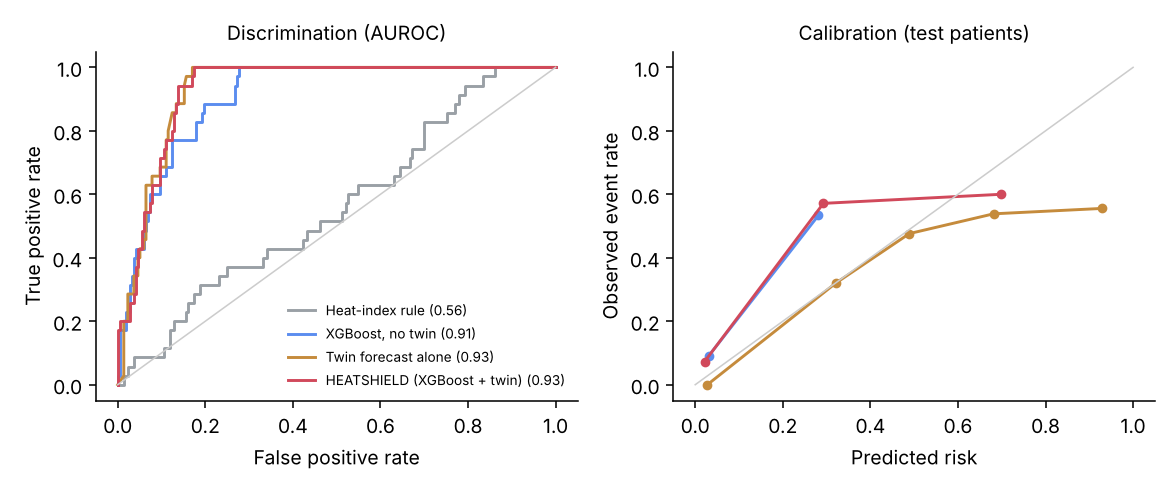

Source data for this figure (header and first rows):
model, group, n, events, auroc, auprc, brier, sensitivity, precision
Heat-index rule, all, 252, 35, 0.5625, 0.1744, 0.6543, 1.0, 0.157
Heat-index rule, beta-blocked, 154, 13, 0.635, 0.1425, 0.725, 1.0, 0.0922
Heat-index rule, not beta-blocked, 98, 22, 0.5514, 0.2767, 0.5433, 1.0, 0.2683
Heat-index rule, no AC, 133, 14, 0.5966, 0.1414, 0.6251, 1.0, 0.125
XGBoost, no twin, all, 252, 35, 0.9085, 0.5741, 0.09589, 0.1714, 0.75
XGBoost, no twin, beta-blocked, 154, 13, 0.9629, 0.6577, 0.06124, 0.0, 0.0
XGBoost, no twin, not beta-blocked, 98, 22, 0.7889, 0.5588, 0.1503, 0.2727, 0.75
XGBoost, no twin, no AC, 133, 14, 0.9022, 0.5947, 0.07245, 0.2143, 0.75
Twin forecast alone, all, 252, 35, 0.9301, 0.5553, 0.08303, 0.6571, 0.575
Twin forecast alone, beta-blocked, 154, 13, 0.9618, 0.6081, 0.04679, 0.7692, 0.5882
Twin forecast alone, not beta-blocked, 98, 22, 0.8642, 0.5389, 0.14, 0.5909, 0.5652
Twin forecast alone, no AC, 133, 14, 0.9514, 0.6975, 0.06258, 0.7143, 0.6667
HEATSHIELD (XGBoost + twin), all, 252, 35, 0.9309, 0.6346, 0.08791, 0.2, 0.6364
HEATSHIELD (XGBoost + twin), beta-blocked, 154, 13, 0.9613, 0.549, 0.05589, 0.0, 0.0
HEATSHIELD (XGBoost + twin), not beta-blocked, 98, 22, 0.8696, 0.6713, 0.1382, 0.3182, 0.6364
HEATSHIELD (XGBoost + twin), no AC, 133, 14, 0.9484, 0.6665, 0.06081, 0.2143, 0.75
